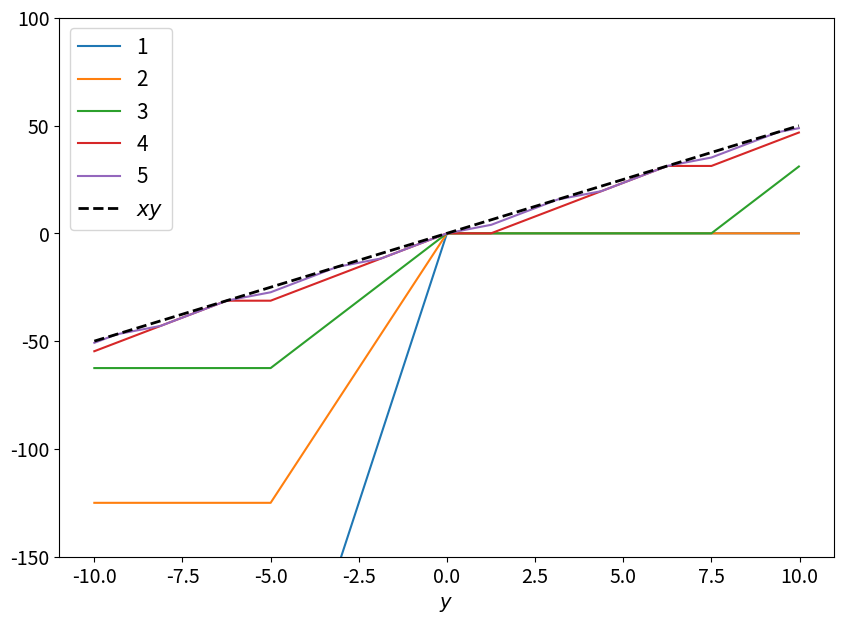

Source code (Python): (Note: this script raises an exception after producing the figure.)
#!/usr/bin/env python3
# -*- coding: utf-8 -*-
"""
Created on Sat Mar  6 10:36:15 2021

[redacted]
"""
import numpy as np
from matplotlib import pyplot as plt 
directory = "/Users/<user>/Documents/Github/AANN/"

def relu(x):
    return max(0,x)

def square01(x, nrHiddenLayers):
    """Compute square of x in [0,1] using neural network with nrHiddenLayers hidden layers.
    
    L = m + 2
    W = 3m + 2
    E = 12m - 5
    """
    b1 = 0
    b2 = -1/2
    b3 = -1
    w1 = 2
    w2 = -4
    w3 = 2
    
    output = x
    g = x
    for i in range(1,nrHiddenLayers+1):
        n1 = relu(g + b1)
        n2 = relu(g + b2)
        n3 = relu(g + b3)
        
        g = w1*n1 + w2*n2 + w3*n3
        
        output += -1/(2**(2*i))*g
        
    return output
vSquare01 =  np.vectorize(square01)

def squareM(x, M, nrHiddenLayers):
    """Compute square of x in [-M,M] using neural network with nrHiddenLayers hidden layers. """
    return square01(np.abs(x)/M, nrHiddenLayers)*M
vSquareM =  np.vectorize(squareM)

def mult2(x, y, M, N, nrHiddenLayers):
    """Compute multiplication xy in [-M,M]x[-N,N] using neural network with nrHiddenLayers hidden layers. """
    return 2*(M*N)**2*(square01(np.abs(x+y)/(2*M*N), nrHiddenLayers) - square01(np.abs(x)/(2*M*N), nrHiddenLayers) - square01(np.abs(y)/(2*M*N), nrHiddenLayers))
vMult2 = np.vectorize(mult2)

def g(s,x):
    for k in range(0,2**(s-1)+2):
        if 2*k/2**s <= x <= (2*k+1)/2**s:
            return x*2**s - 2*k
        elif (2*k+1)/2**s <= x <= (2*k+2)/2**s:
            return 2*(k+1) - x*2**s
vg = np.vectorize(g)

def plotg(s):
    fig = plt.figure(figsize =(10, 7)) 
    for j in range(1,s+1):
        n = np.repeat(j, 1000)
        x = np.arange(0,1,0.001)
        gsx = vg(n,x)
        plt.plot(x, gsx, label = f"$g_{j}$", linewidth = 2)
       
    # plt.xlabel("$x$")
    plt.legend(loc = "best", prop={'size': 15})
    plt.tick_params(axis='x', labelsize=14)
    plt.tick_params(axis='y', labelsize=14)
    plt.savefig(directory + "functiongs.pdf", bbox_inches = 'tight')
    plt.show()


def plotSquare01(m):
    """Create plot similar to Yarotsky2017 Figure 2b""" 
    fig = plt.figure(figsize =(10, 7)) 
    for j in range(0,m+1):
        n = np.repeat(j, 100)
        x = np.arange(0,1,0.01)
        xSquaredEst = vSquare01(x, n)
        plt.plot(x, xSquaredEst, label = f"$h_{j}$", linewidth = 2)
    plt.plot(x, x**2, "--", label = "$f$", color = "black")
       
    # plt.xlabel("$x$")
    plt.legend(loc = "best", prop={'size': 15})
    plt.tick_params(axis='x', labelsize=14)
    plt.tick_params(axis='y', labelsize=14)
    plt.savefig(directory + "functionhm.pdf", bbox_inches = 'tight')
    
def plotSquareM(m,M):
    fig = plt.figure(figsize =(10, 7)) 
    for j in range(0,m+1):
        n = np.repeat(j, 100)
        vM = np.repeat(M, 100)
        x = np.arange(-M,M,2*M/100)
        xSquaredEst = vSquareM(x, vM, n)
        plt.plot(x, xSquaredEst, label = j)
       
    plt.xlabel("$x$", fontsize = 14)
    plt.ylabel("$\tilde{f}_m(x)$", fontsize = 14)
    plt.legend(loc = "best", prop={'size': 15})
    plt.tick_params(axis='x', labelsize=14)
    plt.tick_params(axis='y', labelsize=14)
    plt.savefig(directory + "functiontildeh.pdf", bbox_inches = 'tight')
    
def plotMult2(m,x,N):
    fig = plt.figure(figsize =(10, 7)) 
    axes = plt.gca()
    axes.set_ylim([-150,100])
    M = np.abs(x)
    for j in range(1,m+1):
        n = np.repeat(j, 1000)
        vM = np.repeat(M, 1000)
        vN = np.repeat(N, 1000)
        vx = np.repeat(x, 1000)
        vy = np.arange(-N,N,2*N/1000)
        xyEst = vMult2(vx, vy, vM, vN, n)
        plt.plot(vy, xyEst, label = j)
      
    plt.plot(vy, x*vy, "--", label = "$xy$", linewidth = 2, color = "black")
    plt.xlabel("$y$", fontsize = 14)
    plt.legend(loc = "best", prop={'size': 15})
    plt.tick_params(axis='x', labelsize=14)
    plt.tick_params(axis='y', labelsize=14)
    plt.savefig(directory + "functiontimes.pdf", bbox_inches = 'tight')
    
# plotg(3)
# plotSquare01(2)
# plotSquareM(5,5)
plotMult2(5,5,10)

# fig = plt.figure(figsize =(10, 7)) 
# x = np.arange(0,2,0.01)
# y = np.arange(.5,1,0.01)
# z = np.arange(1,2,0.01)
# plt.plot(x, 2*x, label = "2$\sigma(x)$")
# plt.plot(y, 2*y-4*(y-1/2), label = "2$\sigma(x)-4\sigma(x-1/2)$")
# plt.plot(z, 2*z-4*(z-1/2)+2*(z-1), label = "2$\sigma(x)$")
# plt.legend(loc = "best")#prop={'size': 16})

